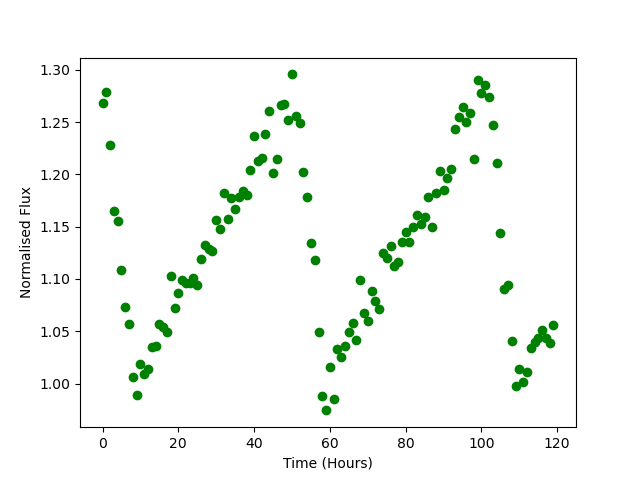

Source data for this figure (header and first rows):
Time, Flux
0.0, 1.268
1.0, 1.279
2.0, 1.228
3.0, 1.165
4.0, 1.155
5.0, 1.109
6.0, 1.073
7.0, 1.056
8.0, 1.007
9.0, 0.9894
10.0, 1.019
11.0, 1.009
12.0, 1.014
13.0, 1.035
14.0, 1.035
15.0, 1.056
16.0, 1.054
17.0, 1.049
18.0, 1.102
19.0, 1.072
20.0, 1.086
21.0, 1.099
22.0, 1.096
23.0, 1.096
24.0, 1.101
25.0, 1.094
26.0, 1.119
27.0, 1.132
28.0, 1.129
29.0, 1.126
30.0, 1.156
31.0, 1.148
32.0, 1.183
33.0, 1.157
34.0, 1.178
35.0, 1.167
36.0, 1.178
37.0, 1.184
38.0, 1.18
39.0, 1.204
40.0, 1.237
41.0, 1.213
42.0, 1.215
43.0, 1.239
44.0, 1.261
45.0, 1.202
46.0, 1.215
47.0, 1.266
48.0, 1.267
49.0, 1.252
50.0, 1.296
51.0, 1.256
52.0, 1.25
53.0, 1.202
54.0, 1.178
55.0, 1.134
56.0, 1.118
57.0, 1.049
58.0, 0.9884
59.0, 0.9743
... 60 more rows
